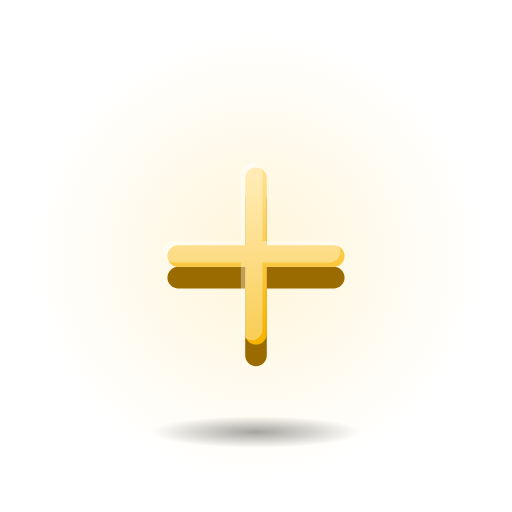
t = 0.00 s
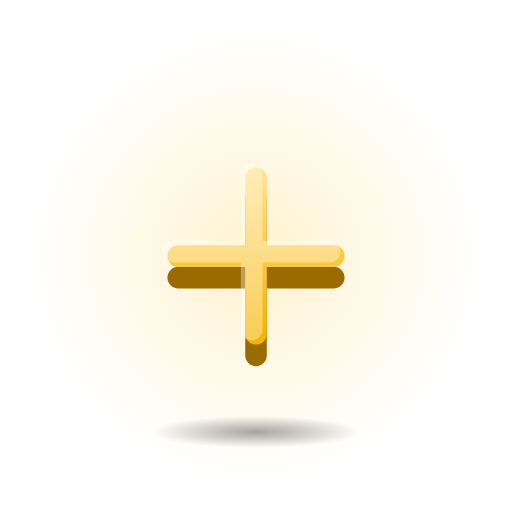
t = 0.45 s
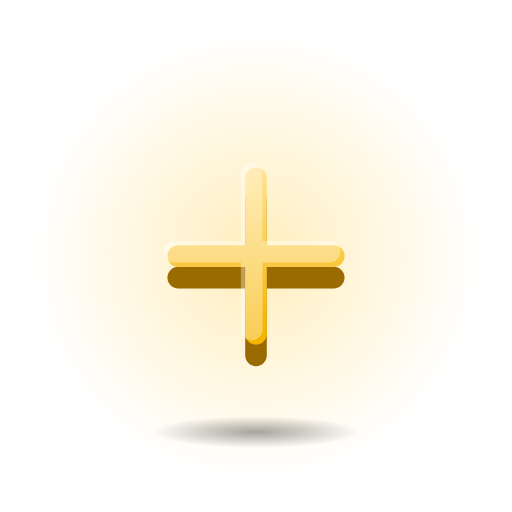
t = 0.90 s
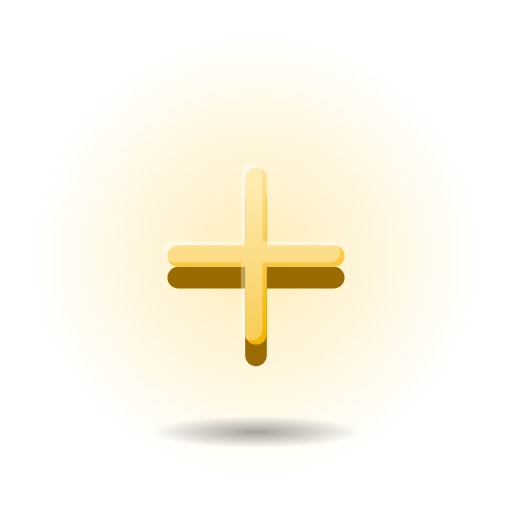
t = 1.20 s
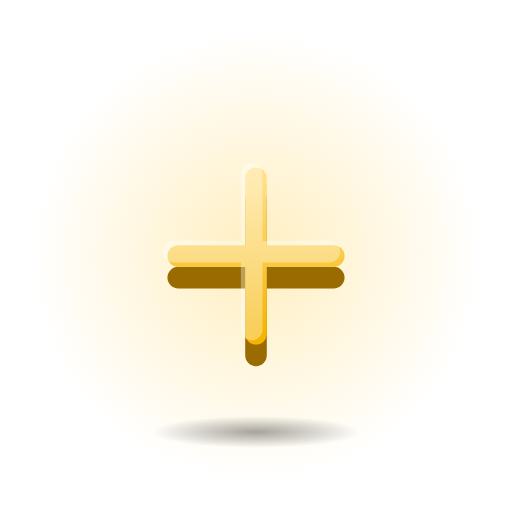
t = 1.58 s
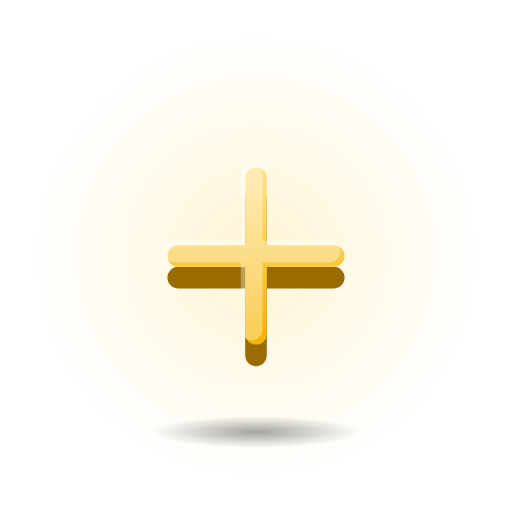
t = 2.10 s

The animated SVG that drew these frames (rendered in a browser with its animation timeline set to each time). Animation: 2 SMIL elements (animate=1,animateTransform=1); one cycle of 2.40 s, repeats indefinitely.

<svg xmlns="http://www.w3.org/2000/svg" viewBox="0 0 128 128" width="128" height="128">
<defs>
<linearGradient id="fg" x1="0" y1="0" x2="0" y2="1"><stop offset="0" stop-color="#FFE08A"/><stop offset="1" stop-color="#F5B400"/></linearGradient>
<radialGradient id="sh"><stop offset="0" stop-color="#000" stop-opacity="0.35"/><stop offset="1" stop-color="#000" stop-opacity="0"/></radialGradient>
<radialGradient id="halo"><stop offset="0" stop-color="#FFE08A" stop-opacity="0.6"/><stop offset="1" stop-color="#FFE08A" stop-opacity="0"/></radialGradient>
</defs>
<circle cx="64" cy="64" r="56" fill="url(#halo)"><animate attributeName="opacity" values=".55;1;.55" dur="2.4s" repeatCount="indefinite" calcMode="spline" keySplines="0.42 0 0.58 1;0.42 0 0.58 1"/></circle>
<ellipse cx="64" cy="108" rx="26" ry="4" fill="url(#sh)"/>
<g transform="translate(64 64) scale(1.08) translate(-64 -64)"><g transform="translate(64 64)"><g><animateTransform attributeName="transform" type="rotate" values="0;90;0" dur="1.8s" repeatCount="indefinite" calcMode="spline" keySplines="0.34 1.56 0.64 1;0.34 1.56 0.64 1"/><g transform="translate(-32 -32)"><g transform="translate(0 5)"><path d="M32 14 V50 M14 32 H50" fill="none" stroke="#9A6B00" stroke-width="5" stroke-linecap="round" stroke-linejoin="round"/></g><path d="M32 14 V50 M14 32 H50" fill="none" stroke="url(#fg)" stroke-width="5" stroke-linecap="round" stroke-linejoin="round"/><g opacity="0.35" transform="translate(-1 -1)"><path d="M32 14 V50 M14 32 H50" fill="none" stroke="#FFFFFF" stroke-width="5" stroke-linecap="round" stroke-linejoin="round"/></g></g></g></g></g>
</svg>
